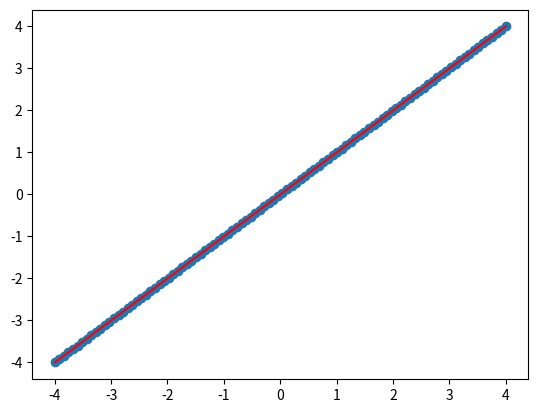

Write the Python code that produced this figure.
import numpy as np
from matplotlib import pyplot as plt
import scipy as sc

x=np.linspace(-4,4,100)
y=np.linspace(-4,4,100)
plt.scatter(x,y)

z=np.zeros(100)
rep=0
O=np.zeros(2)
O[0]=0
O[1]=1
for i in range(len(x)):
	for n in range(len(y)):
		rep+=(1/2*len(x))*(O[0]+O[1]*x[n]-y[n])**2	
		z[i]=O[1]*x[i]
	print("error cuadratico",rep)

plt.plot(z,y,c="red")

plt.show()

#preguntas:
#en el error cuadratico solo puedo tantear numeros esperando que de milagro me salga o la unica forma es con el gradiente de regrecion lineal
